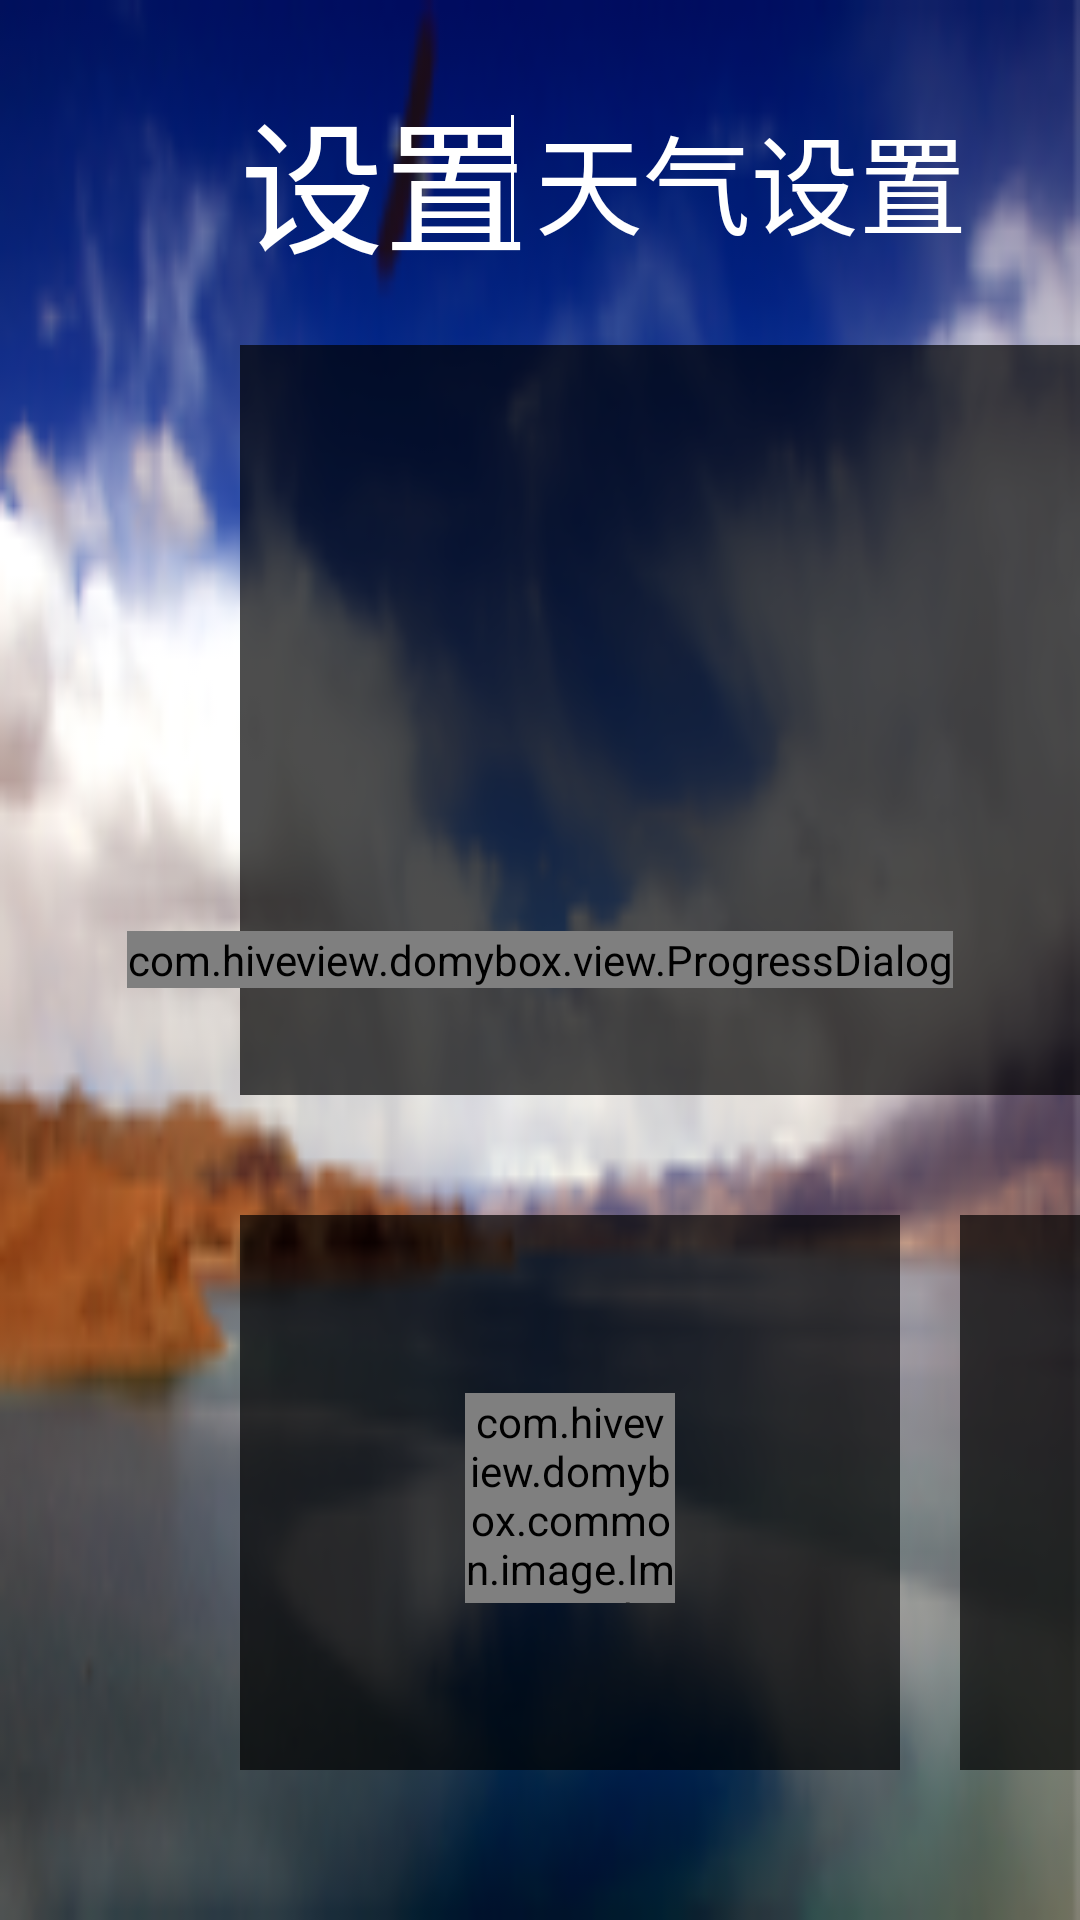

Reconstruct the res/layout file that produces this screen, plus the resources it refers to.
<!-- AndroidManifest.xml: application theme android:Theme.NoTitleBar.Fullscreen -->
<!-- res/layout/activity_weather.xml -->
<?xml version="1.0" encoding="utf-8"?>

<FrameLayout xmlns:android="http://schemas.android.com/apk/res/android"
    android:layout_width="fill_parent"
    android:layout_height="fill_parent"
    android:id="@+id/base_weather"
    >

 <ImageView 
     android:id="@+id/fullparent"
     android:layout_width="fill_parent"
     android:layout_height="fill_parent"
     android:scaleType="fitXY"
     android:background="@drawable/iv_main_bg"
     />
 <LinearLayout 
    android:layout_width="wrap_content"
    android:layout_height="wrap_content"
    android:layout_gravity="center"
    android:orientation="vertical" >
	<LinearLayout 
	    android:layout_width="wrap_content"
   		android:layout_height="wrap_content"
   		android:gravity="center_vertical"
   		android:layout_marginTop="25dip"
        android:layout_marginLeft="80dip"
        android:orientation="horizontal">
      <TextView
        android:id="@+id/weather_title"
        android:layout_width="wrap_content"
        android:layout_height="wrap_content"
        android:textSize="48dip"
        android:layout_gravity="center_vertical"
        android:textColor="#ffffff"
        android:text="设置 " />
      <ImageView 
        android:layout_width="1dip"
        android:layout_height="43dip"
        android:layout_gravity="center_vertical"
        android:layout_marginLeft="-18dip"
        android:background="#ffffff"/>
   	  <TextView
        android:id="@+id/weather_title1"
        android:layout_width="wrap_content"
        android:layout_height="wrap_content"
        android:textSize="36dip"
        android:layout_marginLeft="7dip"
        android:layout_gravity="center_vertical"
        android:textColor="#ffffff"
        android:text="天气设置 " />
	 </LinearLayout>
    
    <include
        android:layout_height="wrap_content"
        android:id="@+id/today_weather"
        layout="@layout/today_weather" />


    <LinearLayout
        android:id="@+id/ll_future"
        android:layout_marginTop="40dip"
        android:layout_width="wrap_content"
        android:layout_height="wrap_content"
        android:layout_marginBottom="50dip"
        android:orientation="horizontal"
        android:layout_marginLeft="80dip" >
        
	    <include
	        android:id="@+id/tomorrow01"
	        layout="@layout/weather_item" />
	    
		<ImageView
	        android:layout_width="20dip"
	        android:layout_height="30dip" />

	    <include
	        android:id="@+id/tomorrow02"
	        layout="@layout/weather_item" />
	    
		<ImageView
		     android:layout_width="20dip"
		     android:layout_height="30dip" />
	 	 
	    <include
	        android:id="@+id/tomorrow03"
	        layout="@layout/weather_item" />
	<FrameLayout 
	    android:layout_width="wrap_content"
	    android:layout_height="wrap_content"
	    android:layout_marginLeft="20dip"
	    android:background="@drawable/city_bg">
	    <ImageView 
		    android:id="@+id/iv_center_black_province"
		    android:layout_width="140dip"
		    android:layout_height="85dip"
		    android:background="#000000"
		    android:layout_marginTop="94dip"
		    android:layout_gravity="center_horizontal"/>
		<com.hiveview.domybox.view.WheelView
		    android:id="@+id/province"
		    android:background="@drawable/city_bg"
		    android:layout_width="140dip"
		    android:layout_height="240dip"
		    android:layout_gravity="center"
		    android:cacheColorHint="#00000000"
		    android:listSelector="#66ffffff"
		    android:focusable="true" />
	</FrameLayout>
	<FrameLayout 
	    android:layout_width="wrap_content"
	    android:layout_height="wrap_content"
	    android:layout_marginLeft="15dip"
	    android:background="@drawable/city_bg">		
	    <ImageView 
		  android:id="@+id/iv_center_black_city"
		  android:layout_width="140dip"
		  android:layout_height="85dip"
		  android:background="#000000"
		  android:visibility="invisible"
		  android:layout_marginTop="94dip"
		  android:layout_gravity="center_horizontal"/>
		<com.hiveview.domybox.view.WheelView 
		  android:id="@+id/city"
		  android:background="@drawable/city_bg"
		  android:layout_width="140dip"
		  android:layout_height="240dip"
		  android:layout_gravity="center"
		  android:cacheColorHint="#00000000"
		  android:listSelector="#66ffffff"
		  android:focusable="true" />
	</FrameLayout>							
	<FrameLayout 
	    android:layout_width="wrap_content"
	    android:layout_height="wrap_content"
	    android:layout_marginLeft="15dip"
	    android:background="@drawable/city_bg">	    
	    <ImageView 
		  android:id="@+id/iv_center_black_zone"
		  android:layout_width="140dip"
		  android:layout_height="85dip"
		  android:background="#000000"
		  android:visibility="invisible"
		  android:layout_marginTop="94dip"
		  android:layout_gravity="center_horizontal"/> 
		<com.hiveview.domybox.view.WheelView
		  android:id="@+id/zone"
		  android:background="@drawable/city_bg"
		  android:layout_width="140dip"
		  android:layout_height="240dip"
		  android:layout_gravity="center"
		  android:cacheColorHint="#00000000"
		  android:listSelector="#66ffffff"
		  android:focusable="true" /> 
	</FrameLayout>
	        
    </LinearLayout> 
</LinearLayout>

 <com.hiveview.domybox.view.ProgressDialog
        android:id="@+id/iv_hiveload"
        android:layout_width="wrap_content"
        android:layout_height="wrap_content"
        android:layout_gravity="center"
        style="?android:attr/progressBarStyleSmall"
         />

</FrameLayout>
<!-- res/layout/today_weather.xml (included above) -->
<?xml version="1.0" encoding="utf-8"?>

<RelativeLayout xmlns:android="http://schemas.android.com/apk/res/android"
    android:layout_width="460dip"
    android:layout_height="250dip"
    android:layout_marginLeft="80dip"
    android:layout_marginTop="20dip"
    android:background="#B2000000"
     >

      <TextView
          android:id="@+id/area"
          android:layout_width="248dip"
          android:layout_height="50dip"
          android:layout_marginLeft="10dip"
          android:layout_marginTop="15dip"
          android:textSize="35dip" />

	  <TextView
	     android:id="@+id/temperature"
	     android:layout_width="wrap_content"
	     android:layout_height="wrap_content"
	     android:layout_below="@id/area"
	     android:layout_marginLeft="10dip"
	     android:textSize="48dip" />


	   <TextView
	     android:id="@+id/daytime"
	     android:textSize="28dip"	
	     android:layout_width="match_parent"
    	 android:layout_height="wrap_content"
    	 android:layout_marginLeft="10dip"
    	 android:layout_marginTop="15dip"
    	 android:layout_below="@id/temperature"
    	 />

	   

       <TextView
	     android:id="@+id/describe"
	     android:textSize="28dip"	        
	     android:layout_width="match_parent"
	     android:layout_below="@id/daytime"
    	 android:layout_height="30dip"
    	 android:layout_marginLeft="10dip"
    	 android:layout_marginTop="15dip"
    	 />

       <TextView
           android:id="@+id/mouth"
           android:layout_width="120dip"
           android:layout_height="wrap_content"
           android:layout_alignBaseline="@+id/area"
           android:layout_alignBottom="@+id/area"
           android:layout_toRightOf="@+id/area"
           android:textSize="25dip" />

       <TextView
           android:id="@+id/day"
           android:layout_width="100dip"
           android:layout_height="wrap_content"
           android:layout_alignBaseline="@+id/mouth"
           android:layout_alignBottom="@+id/mouth"
           android:layout_alignParentRight="true"
           android:textSize="25dip" />

</RelativeLayout>
<!-- res/layout/weather_item.xml (included above) -->
<?xml version="1.0" encoding="utf-8"?>

<RelativeLayout xmlns:android="http://schemas.android.com/apk/res/android"
    android:layout_width="220dip"
    android:layout_height="300dip"
    android:background="#B2000000" >
    
    	     <TextView
	            android:id="@+id/weather_item_mouth"
	            android:textSize="28dip"	  
	            android:layout_marginTop="12dip"
	            android:layout_marginLeft="10dip"      
	            android:layout_width="wrap_content"
    	 		android:layout_height="wrap_content"
	            />
	          <TextView
	            android:id="@+id/weather_item_day"
	            android:layout_marginTop="12dip"
	            android:textSize="28dip"	        
	            android:layout_width="wrap_content"
    	 		android:layout_height="wrap_content"
    	 		android:layout_toRightOf="@id/weather_item_mouth"
	            />
	          <com.hiveview.domybox.common.image.ImageLoadView 
	              android:id="@+id/weather_logo"
	              android:src="@drawable/img_default"
	              android:layout_marginTop="10dip"
	              android:layout_width="70dip"
    	 		  android:layout_height="70dip"
    	 		  android:layout_below="@+id/weather_item_mouth"
    	 		  android:layout_centerHorizontal="true"/>
	          <TextView
	            android:id="@+id/weather_item_temperature"
	            android:textSize="40dip"
	            android:layout_marginLeft="10dip"  
	            android:layout_width="wrap_content"
    	 		android:layout_height="wrap_content"
    	 		android:layout_below="@id/weather_logo"
	            />
	           
	           <TextView
	            android:id="@+id/weather_item_daytime"
	            android:textSize="24dip"
	            android:layout_marginLeft="10dip"  
	            android:layout_width="match_parent"
	            android:layout_marginTop="20dip"
    	 		android:layout_height="wrap_content"
    	 		android:layout_below="@id/weather_item_temperature"
    	 		android:layout_centerHorizontal="true"
	            />


	           <TextView
	            android:id="@+id/weather_item_describe"
	            android:textSize="24dip"
	            android:layout_width="wrap_content"
	            android:layout_marginLeft="6dip"  
	            android:layout_marginTop="20dip"
    	 		android:layout_height="wrap_content"
    	 		android:layout_below="@id/weather_item_daytime"
	            />

</RelativeLayout>
<!-- resources referenced by this layout -->
<resources>
  <!-- drawable city_bg: png bitmap (drawable-hdpi, 2062 bytes) -->
  <!-- drawable img_default: png bitmap (drawable-hdpi, 22461 bytes) -->
  <!-- drawable iv_main_bg: png bitmap (drawable-hdpi, 54423 bytes) -->
</resources>
